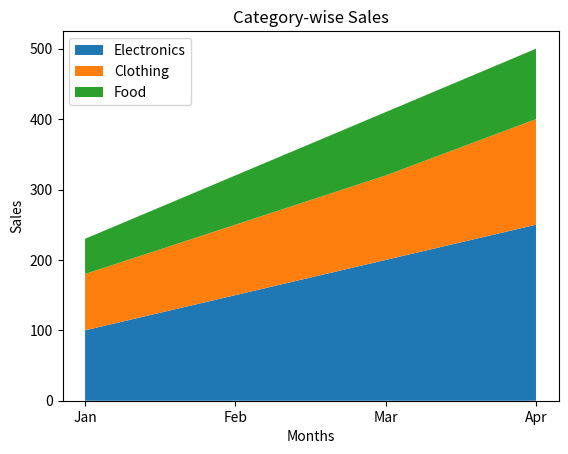

Reproduce this figure in Python.
import matplotlib.pyplot as plt

months = ['Jan', 'Feb', 'Mar', 'Apr']

electronics = [100, 150, 200, 250]
clothing = [80, 100, 120, 150]
food = [50, 70, 90, 100]

plt.stackplot(
    months,
    electronics,
    clothing,
    food,
    labels=['Electronics', 'Clothing', 'Food']
)

plt.title('Category-wise Sales')
plt.xlabel('Months')
plt.ylabel('Sales')

plt.legend(loc='upper left')

plt.show()
